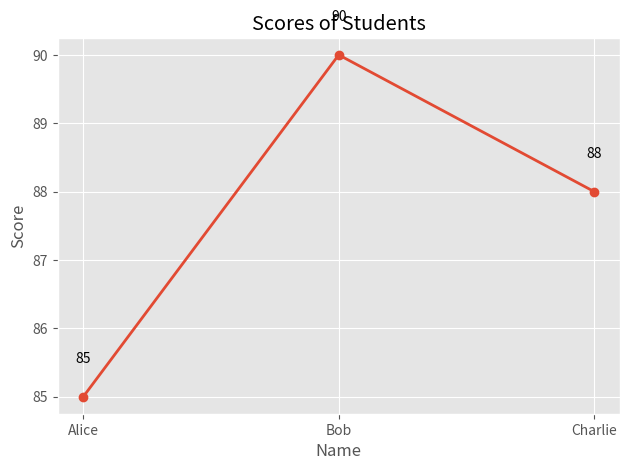
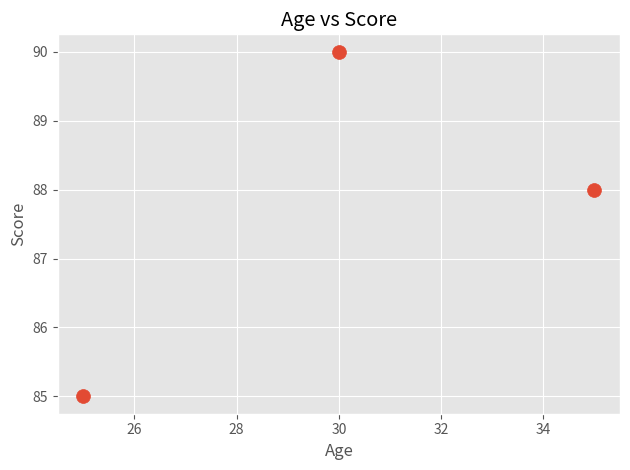
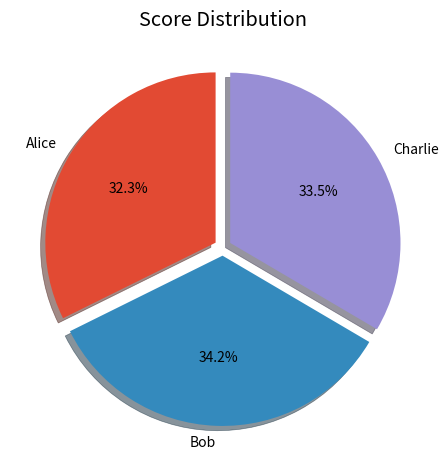
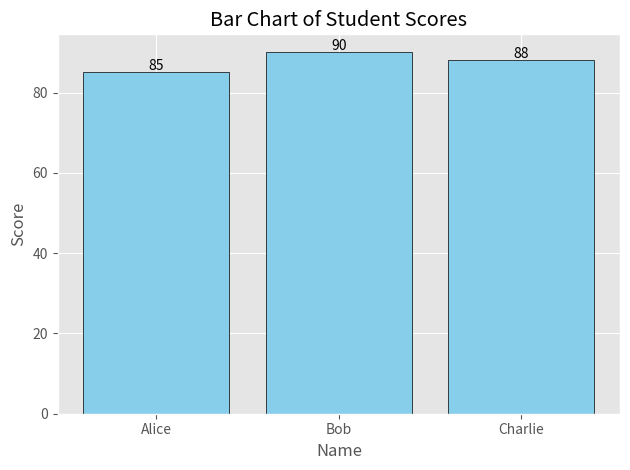

Write the Python code that produced these figures, in order.
import numpy as np
import pandas as pd
import matplotlib.pyplot as plt

arr1 = np.arange(1, 6)                    
arr2 = np.arange(1, 7).reshape(2, 3)  

print("Original Array:", arr1)
print("Array * 2:", arr1 * 2)            
print("Sliced Array (step 2):", arr1[::2])
print("Flattened 2D Array:", arr2.ravel())
print("Reshaped 2D Array (3×2):\n", arr2.reshape(3, 2))

data = {
    'Name':  ['Alice', 'Bob', 'Charlie'],
    'Age':   [25, 30, 35],
    'Score': [85, 90, 88]
}
df = pd.DataFrame(data)
df['Passed'] = df['Score'] >= 90    

print("\nDataFrame:")
print(df)
print("\nQuick Summary:")
print(df.describe(include='all'))

plt.style.use('ggplot')                   

plt.figure()
plt.plot(df['Name'], df['Score'], marker='o', linewidth=2)
plt.title('Scores of Students')
plt.xlabel('Name')
plt.ylabel('Score')
for x, y in zip(df['Name'], df['Score']):
    plt.text(x, y + 0.5, y, ha='center')   
plt.tight_layout()
plt.show()

plt.figure()
plt.scatter(df['Age'], df['Score'], s=100)
plt.title('Age vs Score')
plt.xlabel('Age')
plt.ylabel('Score')
plt.tight_layout()
plt.show()

explode = [0.05] * len(df)                 
plt.figure()
plt.pie(df['Score'],
        labels=df['Name'],
        autopct='%1.1f%%',
        startangle=90,
        explode=explode,
        shadow=True)
plt.title('Score Distribution')
plt.tight_layout()
plt.show()

plt.figure()
plt.bar(df['Name'], df['Score'], color='skyblue', edgecolor='black')
plt.title('Bar Chart of Student Scores')
plt.xlabel('Name')
plt.ylabel('Score')
for i, (name, score) in enumerate(zip(df['Name'], df['Score'])):
    plt.text(i, score + 0.5, str(score), ha='center')
plt.tight_layout()
plt.show()
